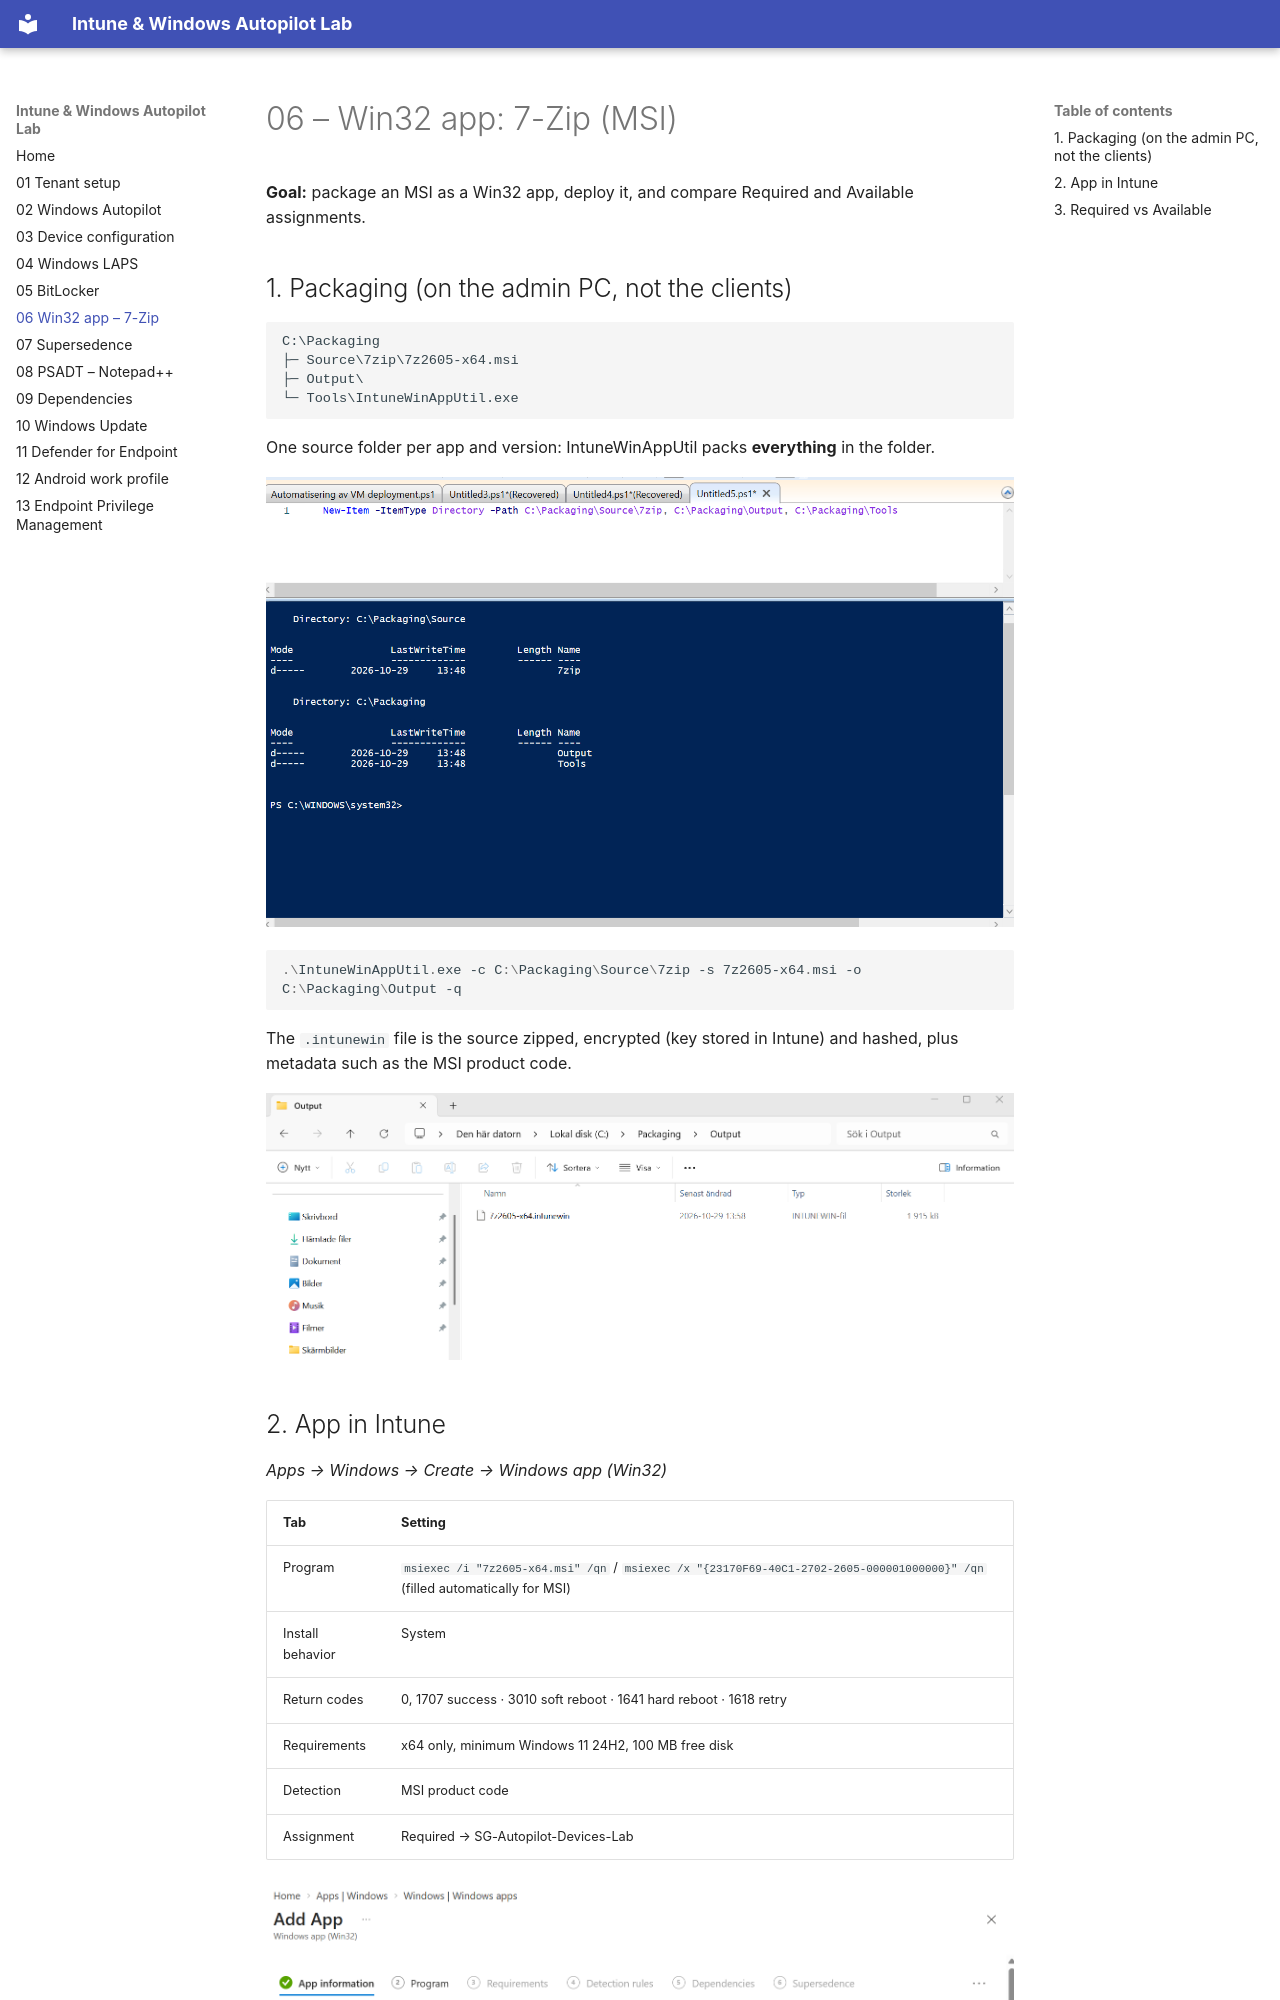

repository: SamirMohamed24/intune-endpoint-management-lab · page: 06-win32-app-7zip/index.html · generator: mkdocs

# 06 – Win32 app: 7-Zip (MSI)

**Goal:** package an MSI as a Win32 app, deploy it, and compare Required and Available assignments.

## 1. Packaging (on the admin PC, not the clients)
```
C:\Packaging
├─ Source\7zip\7z2605-x64.msi
├─ Output\
└─ Tools\IntuneWinAppUtil.exe
```
One source folder per app and version: IntuneWinAppUtil packs **everything** in the folder.

![Packaging folders](images/06-packaging-folders.png)

```powershell
.\IntuneWinAppUtil.exe -c C:\Packaging\Source\7zip -s 7z2605-x64.msi -o C:\Packaging\Output -q
```
The `.intunewin` file is the source zipped, encrypted (key stored in Intune) and hashed, plus metadata such as the MSI product code.

![IntuneWinAppUtil](images/06-intunewinapputil.png)
